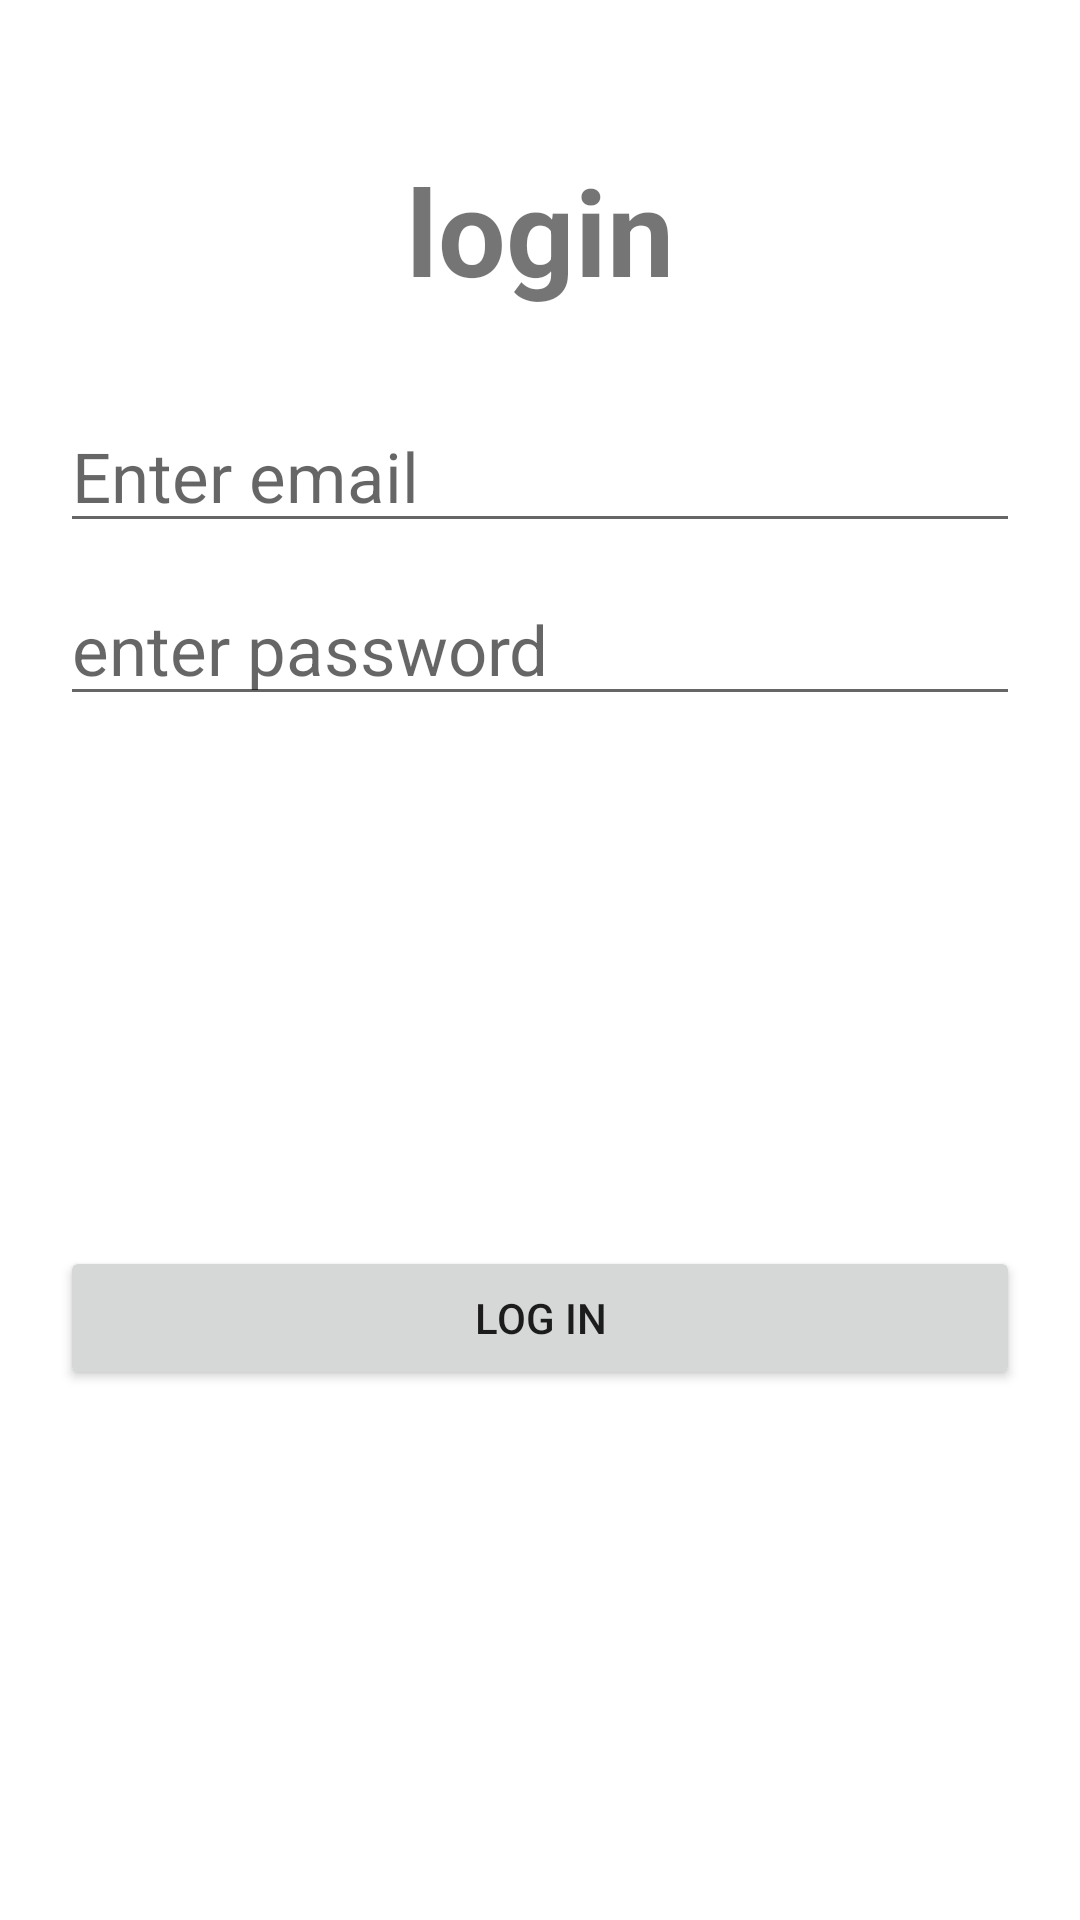

Produce the Android XML layout that renders to this screen, including the resource entries it uses.
<!-- AndroidManifest.xml: application theme Theme.Group14 -->
<!-- res/layout/activity_main2.xml -->
<?xml version="1.0" encoding="utf-8"?>
<androidx.constraintlayout.widget.ConstraintLayout
    xmlns:android="http://schemas.android.com/apk/res/android"
    xmlns:app="http://schemas.android.com/apk/res-auto"
    xmlns:tools="http://schemas.android.com/tools"
    android:layout_width="match_parent"
    android:layout_height="match_parent"
    tools:context=".MainActivity2"
    android:paddingHorizontal="20dp"
    >
<TextView
    android:layout_width="wrap_content"
    android:layout_height="wrap_content"
    android:text="login"
    android:textSize="40sp"
    app:layout_constraintStart_toStartOf="parent"
    app:layout_constraintEnd_toEndOf="parent"
    app:layout_constraintTop_toTopOf="parent"
    android:layout_marginTop="50dp"
    android:textStyle="bold"
    android:id="@+id/LoginTitle"

    />



    <EditText
        android:layout_width="match_parent"
        android:layout_height="wrap_content"
        android:hint="Enter email"
        android:textSize="23sp"
        app:layout_constraintTop_toBottomOf="@id/LoginTitle"
        app:layout_constraintStart_toStartOf="parent"
        app:layout_constraintEnd_toEndOf="parent"
        android:layout_marginTop="30dp"
        android:inputType="textEmailAddress"
        android:id="@+id/EmailEditText"
        android:drawableLeft="@drawable/ic_baseline_email_24"


        />

        <EditText
            android:layout_width="match_parent"
            android:layout_height="wrap_content"
            android:hint="enter password"
            android:textSize="23sp"
            app:layout_constraintTop_toBottomOf="@id/EmailEditText"
            android:layout_marginTop="10dp"
            app:layout_constraintStart_toStartOf="parent"
            app:layout_constraintEnd_toEndOf="parent"
        android:id="@+id/PasswordEditText"
            android:drawableLeft="@drawable/ic_baseline_lock_24"
            android:inputType="textPassword"
            />

    <Button
        android:layout_width="match_parent"
        android:layout_height="wrap_content"
        android:text="Log In"
        app:layout_constraintTop_toBottomOf="@id/PasswordEditText"
        app:layout_constraintStart_toStartOf="parent"
        app:layout_constraintEnd_toEndOf="parent"
        app:layout_constraintBottom_toBottomOf="parent"
        android:id="@+id/LoginBtn"

        />

</androidx.constraintlayout.widget.ConstraintLayout>
<!-- resources referenced by this layout -->
<resources>
  <style name="Theme.Group14" parent="Theme.MaterialComponents.DayNight.DarkActionBar">
          
          <item name="colorPrimary">@color/purple_500</item>
          <item name="colorPrimaryVariant">@color/purple_700</item>
          <item name="colorOnPrimary">@color/white</item>
          
          <item name="colorSecondary">@color/teal_200</item>
          <item name="colorSecondaryVariant">@color/teal_700</item>
          <item name="colorOnSecondary">@color/black</item>
          
          <item name="android:statusBarColor" tools:targetApi="l">?attr/colorPrimaryVariant</item>
          
      </style>
  <color name="purple_500">#FF6200EE</color>
  <color name="purple_700">#FF3700B3</color>
  <color name="white">#FFFFFFFF</color>
  <color name="teal_200">#FF03DAC5</color>
  <color name="teal_700">#FF018786</color>
  <color name="black">#FF000000</color>
</resources>
